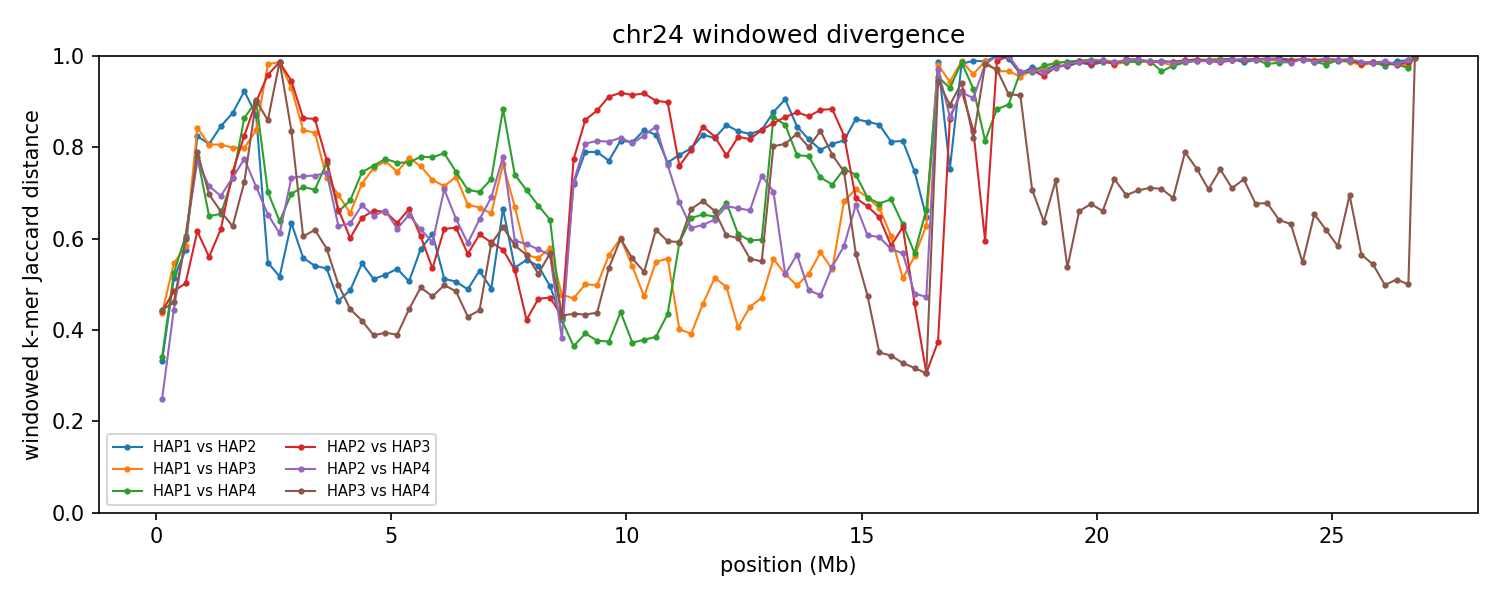

Values plotted in this chart, from the file beside it:
group	win_start	win_end	unit_a	unit_b	hap_a	hap_b	chrom_a	chrom_b	kmers_a	kmers_b	shared	union	jaccard_distance
chr24	1	250000	HAP1_chr24	HAP2_chr24	HAP1	HAP2	24	24	165638	175361	136556	204443	0.3321
chr24	1	250000	HAP1_chr24	HAP3_chr24	HAP1	HAP3	24	24	165638	186098	126746	224990	0.4367
chr24	1	250000	HAP1_chr24	HAP4_chr24	HAP1	HAP4	24	24	165638	180583	137618	208603	0.3403
chr24	1	250000	HAP2_chr24	HAP3_chr24	HAP2	HAP3	24	24	175361	186098	129692	231767	0.4404
chr24	1	250000	HAP2_chr24	HAP4_chr24	HAP2	HAP4	24	24	175361	180583	152779	203165	0.248
chr24	1	250000	HAP3_chr24	HAP4_chr24	HAP3	HAP4	24	24	186098	180583	131056	235625	0.4438
chr24	250001	500000	HAP1_chr24	HAP2_chr24	HAP1	HAP2	24	24	188969	184056	122193	250832	0.5128
chr24	250001	500000	HAP1_chr24	HAP3_chr24	HAP1	HAP3	24	24	188969	179111	114966	253114	0.5458
chr24	250001	500000	HAP1_chr24	HAP4_chr24	HAP1	HAP4	24	24	188969	186214	121013	254170	0.5239
chr24	250001	500000	HAP2_chr24	HAP3_chr24	HAP2	HAP3	24	24	184056	179111	123476	239691	0.4849
chr24	250001	500000	HAP2_chr24	HAP4_chr24	HAP2	HAP4	24	24	184056	186214	132192	238078	0.4448
chr24	250001	500000	HAP3_chr24	HAP4_chr24	HAP3	HAP4	24	24	179111	186214	128054	237271	0.4603
chr24	500001	750000	HAP1_chr24	HAP2_chr24	HAP1	HAP2	24	24	184553	190390	111738	263205	0.5755
chr24	500001	750000	HAP1_chr24	HAP3_chr24	HAP1	HAP3	24	24	184553	194984	111671	267866	0.5831
chr24	500001	750000	HAP1_chr24	HAP4_chr24	HAP1	HAP4	24	24	184553	190664	105913	269304	0.6067
chr24	500001	750000	HAP2_chr24	HAP3_chr24	HAP2	HAP3	24	24	190390	194984	128028	257346	0.5025
chr24	500001	750000	HAP2_chr24	HAP4_chr24	HAP2	HAP4	24	24	190390	190664	108734	272320	0.6007
chr24	500001	750000	HAP3_chr24	HAP4_chr24	HAP3	HAP4	24	24	194984	190664	110481	275167	0.5985
chr24	750001	1000000	HAP1_chr24	HAP2_chr24	HAP1	HAP2	24	24	158928	184679	51313	292294	0.8244
chr24	750001	1000000	HAP1_chr24	HAP3_chr24	HAP1	HAP3	24	24	158928	191153	47596	302485	0.8427
chr24	750001	1000000	HAP1_chr24	HAP4_chr24	HAP1	HAP4	24	24	158928	184568	62057	281439	0.7795
chr24	750001	1000000	HAP2_chr24	HAP3_chr24	HAP2	HAP3	24	24	184679	191153	104305	271527	0.6159
chr24	750001	1000000	HAP2_chr24	HAP4_chr24	HAP2	HAP4	24	24	184679	184568	69169	300078	0.7695
chr24	750001	1000000	HAP3_chr24	HAP4_chr24	HAP3	HAP4	24	24	191153	184568	65224	310497	0.7899
chr24	1000001	1250000	HAP1_chr24	HAP2_chr24	HAP1	HAP2	24	24	194066	200580	63789	330857	0.8072
chr24	1000001	1250000	HAP1_chr24	HAP3_chr24	HAP1	HAP3	24	24	194066	193101	62867	324300	0.8061
chr24	1000001	1250000	HAP1_chr24	HAP4_chr24	HAP1	HAP4	24	24	194066	194510	100884	287692	0.6493
chr24	1000001	1250000	HAP2_chr24	HAP3_chr24	HAP2	HAP3	24	24	200580	193101	120270	273411	0.5601
chr24	1000001	1250000	HAP2_chr24	HAP4_chr24	HAP2	HAP4	24	24	200580	194510	87686	307404	0.7148
chr24	1000001	1250000	HAP3_chr24	HAP4_chr24	HAP3	HAP4	24	24	193101	194510	90164	297447	0.6969
chr24	1250001	1500000	HAP1_chr24	HAP2_chr24	HAP1	HAP2	24	24	171007	189822	48100	312729	0.8462
chr24	1250001	1500000	HAP1_chr24	HAP3_chr24	HAP1	HAP3	24	24	171007	194028	59305	305730	0.806
chr24	1250001	1500000	HAP1_chr24	HAP4_chr24	HAP1	HAP4	24	24	171007	185993	91740	265260	0.6542
chr24	1250001	1500000	HAP2_chr24	HAP3_chr24	HAP2	HAP3	24	24	189822	194028	105506	278344	0.621
chr24	1250001	1500000	HAP2_chr24	HAP4_chr24	HAP2	HAP4	24	24	189822	185993	88162	287653	0.6935
chr24	1250001	1500000	HAP3_chr24	HAP4_chr24	HAP3	HAP4	24	24	194028	185993	96499	283522	0.6596
chr24	1500001	1750000	HAP1_chr24	HAP2_chr24	HAP1	HAP2	24	24	205019	204430	45508	363941	0.875
chr24	1500001	1750000	HAP1_chr24	HAP3_chr24	HAP1	HAP3	24	24	205019	212178	69742	347455	0.7993
chr24	1500001	1750000	HAP1_chr24	HAP4_chr24	HAP1	HAP4	24	24	205019	203441	86355	322105	0.7319
chr24	1500001	1750000	HAP2_chr24	HAP3_chr24	HAP2	HAP3	24	24	204430	212178	84398	332210	0.746
chr24	1500001	1750000	HAP2_chr24	HAP4_chr24	HAP2	HAP4	24	24	204430	203441	85728	322143	0.7339
chr24	1500001	1750000	HAP3_chr24	HAP4_chr24	HAP3	HAP4	24	24	212178	203441	112903	302716	0.627
chr24	1750001	2000000	HAP1_chr24	HAP2_chr24	HAP1	HAP2	24	24	206906	205928	29524	383310	0.923
chr24	1750001	2000000	HAP1_chr24	HAP3_chr24	HAP1	HAP3	24	24	206906	180422	64900	322428	0.7987
chr24	1750001	2000000	HAP1_chr24	HAP4_chr24	HAP1	HAP4	24	24	206906	204823	49202	362527	0.8643
chr24	1750001	2000000	HAP2_chr24	HAP3_chr24	HAP2	HAP3	24	24	205928	180422	57361	328989	0.8256
chr24	1750001	2000000	HAP2_chr24	HAP4_chr24	HAP2	HAP4	24	24	205928	204823	75616	335135	0.7744
chr24	1750001	2000000	HAP3_chr24	HAP4_chr24	HAP3	HAP4	24	24	180422	204823	83318	301927	0.724
chr24	2000001	2250000	HAP1_chr24	HAP2_chr24	HAP1	HAP2	24	24	207866	153046	41367	319545	0.8705
chr24	2000001	2250000	HAP1_chr24	HAP3_chr24	HAP1	HAP3	24	24	207866	174728	53547	329047	0.8373
chr24	2000001	2250000	HAP1_chr24	HAP4_chr24	HAP1	HAP4	24	24	207866	193181	36128	364919	0.901
chr24	2000001	2250000	HAP2_chr24	HAP3_chr24	HAP2	HAP3	24	24	153046	174728	29882	297892	0.8997
chr24	2000001	2250000	HAP2_chr24	HAP4_chr24	HAP2	HAP4	24	24	153046	193181	77040	269187	0.7138
chr24	2000001	2250000	HAP3_chr24	HAP4_chr24	HAP3	HAP4	24	24	174728	193181	32650	335259	0.9026
chr24	2250001	2500000	HAP1_chr24	HAP2_chr24	HAP1	HAP2	24	24	218087	222906	137368	303625	0.5476
chr24	2250001	2500000	HAP1_chr24	HAP3_chr24	HAP1	HAP3	24	24	218087	218781	7678	429190	0.9821
chr24	2250001	2500000	HAP1_chr24	HAP4_chr24	HAP1	HAP4	24	24	218087	218399	100262	336224	0.7018
chr24	2250001	2500000	HAP2_chr24	HAP3_chr24	HAP2	HAP3	24	24	222906	218781	17496	424191	0.9588
chr24	2250001	2500000	HAP2_chr24	HAP4_chr24	HAP2	HAP4	24	24	222906	218399	113749	327556	0.6527
chr24	2250001	2500000	HAP3_chr24	HAP4_chr24	HAP3	HAP4	24	24	218781	218399	53936	383244	0.8593
... 588 more rows
